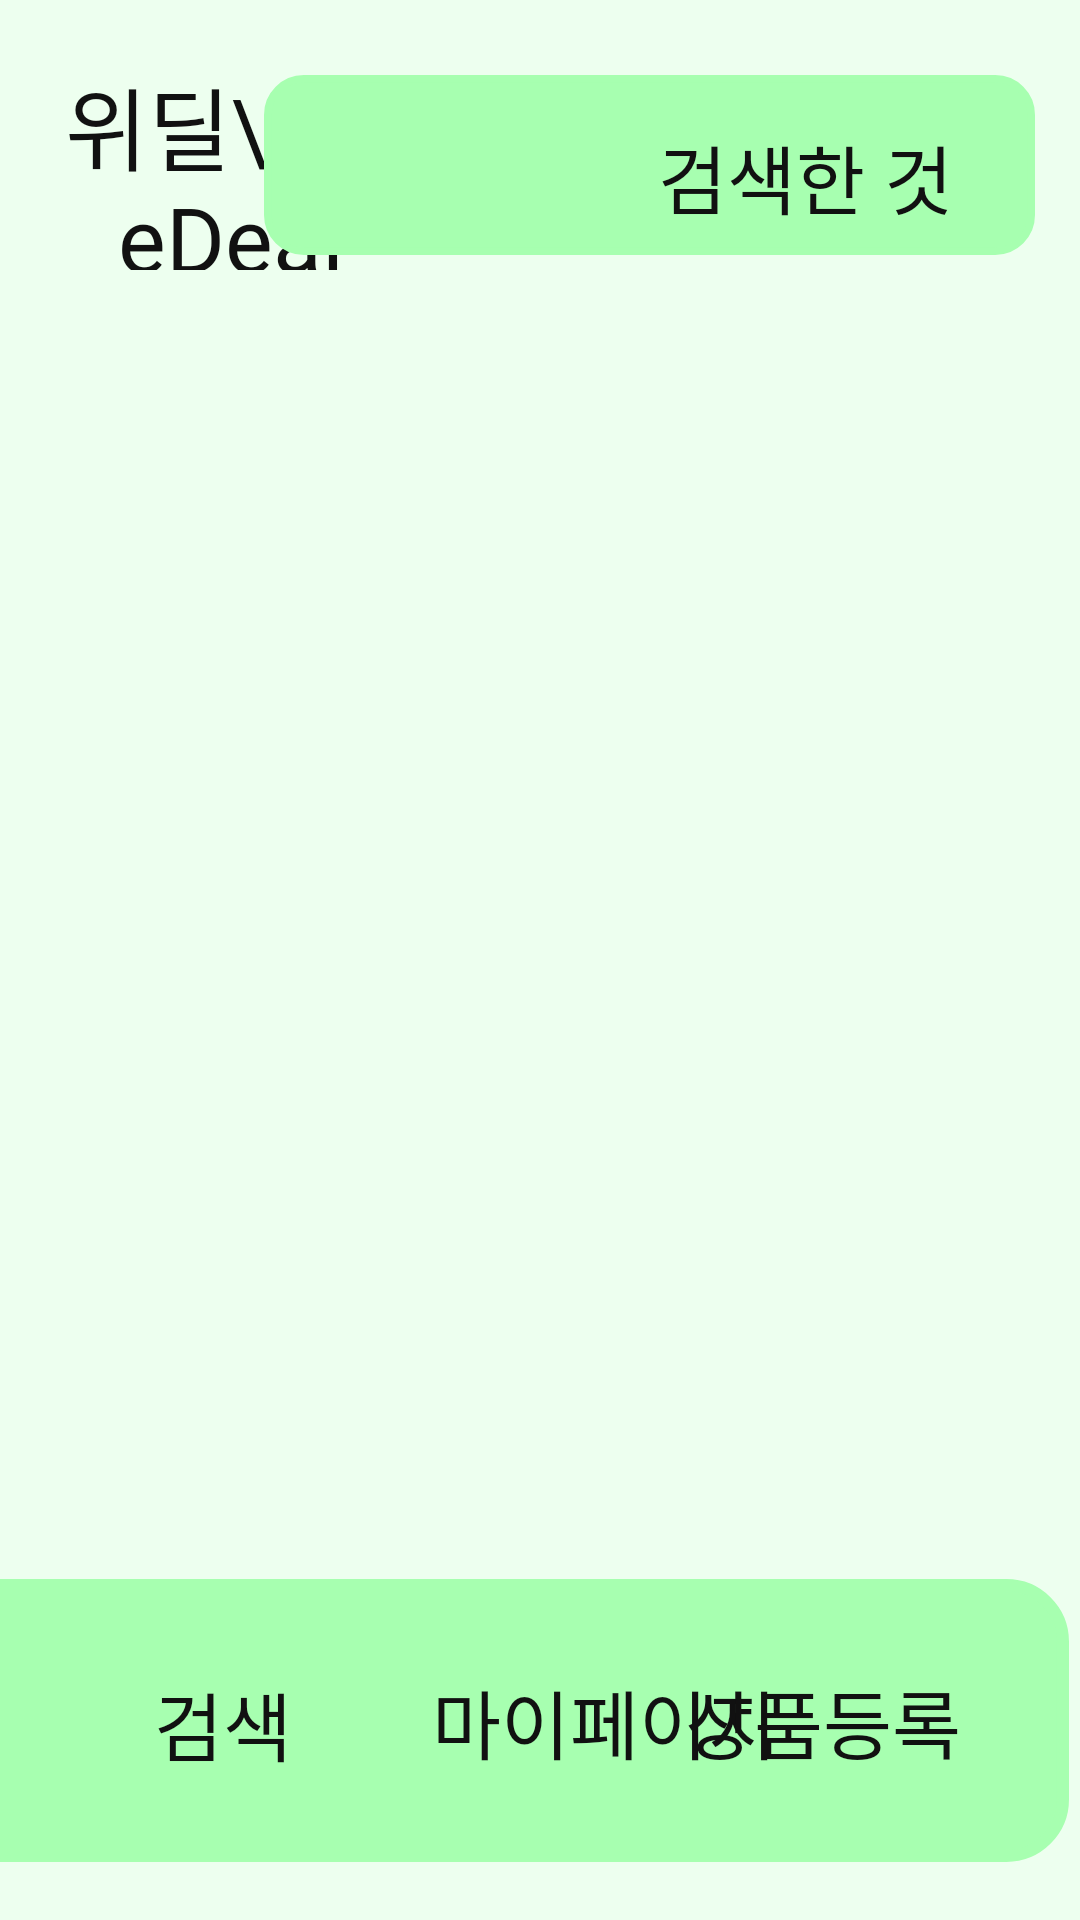

Layout XML and referenced resources for this Android screen:
<!-- AndroidManifest.xml: application theme Theme.Wedeal위딜 -->
<!-- res/layout/searchresult.xml -->
<?xml version="1.0" encoding="utf-8"?>
<androidx.constraintlayout.widget.ConstraintLayout xmlns:android="http://schemas.android.com/apk/res/android"
    xmlns:tools="http://schemas.android.com/tools"
    android:layout_width="match_parent"
    android:layout_height="match_parent"
    xmlns:app="http://schemas.android.com/apk/res-auto"
    android:background="#edffef">

    
    <TextView
        android:id="@+id/title"
        android:layout_width="114dp"
        android:layout_height="70dp"
        android:layout_marginStart="20dp"
        android:layout_marginTop="20dp"
        android:fontFamily="@font/base"
        android:gravity="center"
        android:text="위딜\nWeDeal"
        android:textColor="#111111"
        android:textSize="30sp"
        app:layout_constraintStart_toStartOf="parent"
        app:layout_constraintTop_toTopOf="parent" />

    
    <ImageView
        android:id="@+id/buttonback"
        android:layout_width="404dp"
        android:layout_height="109dp"
        android:layout_marginEnd="4dp"
        android:layout_marginBottom="12dp"
        app:layout_constraintBottom_toBottomOf="parent"
        app:layout_constraintEnd_toEndOf="parent"
        app:srcCompat="@drawable/button" />
    <ImageView
        android:id="@+id/searchback"
        android:layout_width="257dp"
        android:layout_height="60dp"
        android:layout_marginTop="25dp"
        android:layout_marginEnd="15dp"
        app:layout_constraintEnd_toEndOf="parent"
        app:layout_constraintTop_toTopOf="parent"
        app:srcCompat="@drawable/button" />

    <TextView
        android:id="@+id/searchResultTextView"
        android:layout_width="163dp"
        android:layout_height="52dp"
        android:layout_marginStart="187dp"
        android:layout_marginTop="33dp"
        android:background="#00ff0000"
        android:fontFamily="@font/base"
        android:gravity="center"
        android:text="검색한 것"
        android:textColor="#111111"
        android:textSize="25sp"
        app:layout_constraintStart_toStartOf="parent"
        app:layout_constraintTop_toTopOf="parent" />

    
    <androidx.recyclerview.widget.RecyclerView
        android:id="@+id/recyclerView"
        android:layout_width="match_parent"
        android:layout_height="0dp"
        android:layout_marginTop="20dp"
        app:layout_constraintTop_toBottomOf="@id/title"
        app:layout_constraintBottom_toTopOf="@id/buttonback"
        app:layout_constraintStart_toStartOf="parent"
        app:layout_constraintEnd_toEndOf="parent" />

    
    <Button
        android:id="@+id/searchbutton"
        android:layout_width="141dp"
        android:layout_height="51dp"
        android:layout_marginStart="4dp"
        android:layout_marginBottom="40dp"
        android:background="#00ff0000"
        android:fontFamily="@font/base"
        android:text="검색"
        android:textColor="#111111"
        android:textSize="25sp"
        app:layout_constraintBottom_toBottomOf="parent"
        app:layout_constraintStart_toStartOf="parent" />
    <Button
        android:id="@+id/homebutton"
        android:layout_width="163dp"
        android:layout_height="52dp"
        android:layout_marginStart="120dp"
        android:layout_marginBottom="40dp"
        android:background="#00ff0000"
        android:fontFamily="@font/base"
        android:text="마이페이지"
        android:textColor="#111111"
        android:textSize="25sp"
        app:layout_constraintBottom_toBottomOf="parent"
        app:layout_constraintStart_toStartOf="parent" />
    <Button
        android:id="@+id/registrationbutton"
        android:layout_width="163dp"
        android:layout_height="52dp"
        android:layout_marginEnd="4dp"
        android:layout_marginBottom="40dp"
        android:background="#00ff0000"
        android:fontFamily="@font/base"
        android:text="상품등록"
        android:textColor="#111111"
        android:textSize="25sp"
        app:layout_constraintBottom_toBottomOf="parent"
        app:layout_constraintEnd_toEndOf="parent" />

</androidx.constraintlayout.widget.ConstraintLayout>
<!-- resources referenced by this layout -->
<resources>
  <!-- drawable button (drawable) -->
  <?xml version="1.0" encoding="utf-8"?>
  <shape xmlns:android="http://schemas.android.com/apk/res/android" android:shape="rectangle" >
      <corners
          android:radius="14dp"
          />
      <gradient
          android:angle="45"
          android:centerX="35%"
          android:centerColor="#a7ffb0"
          android:startColor="#a7ffb0"
          android:endColor="#a7ffb0"
          android:type="linear"
          />
      <padding
          android:left="0dp"
          android:top="0dp"
          android:right="0dp"
          android:bottom="0dp"
          />
      <size
          android:width="300dp"
          android:height="70dp"
          />
      <stroke
          android:width="3dp"
          android:color="#a7ffb0"
          />
  </shape>
  <style name="Theme.Wedeal위딜" parent="Base.Theme.Wedeal위딜" />
  <style name="Base.Theme.Wedeal위딜" parent="Theme.Material3.DayNight.NoActionBar">
          <item name="colorPrimary">#edffef</item>
          <item name="colorPrimaryDark">#edffef</item>
          <item name="colorAccent">#edffef</item>
      </style>
</resources>
